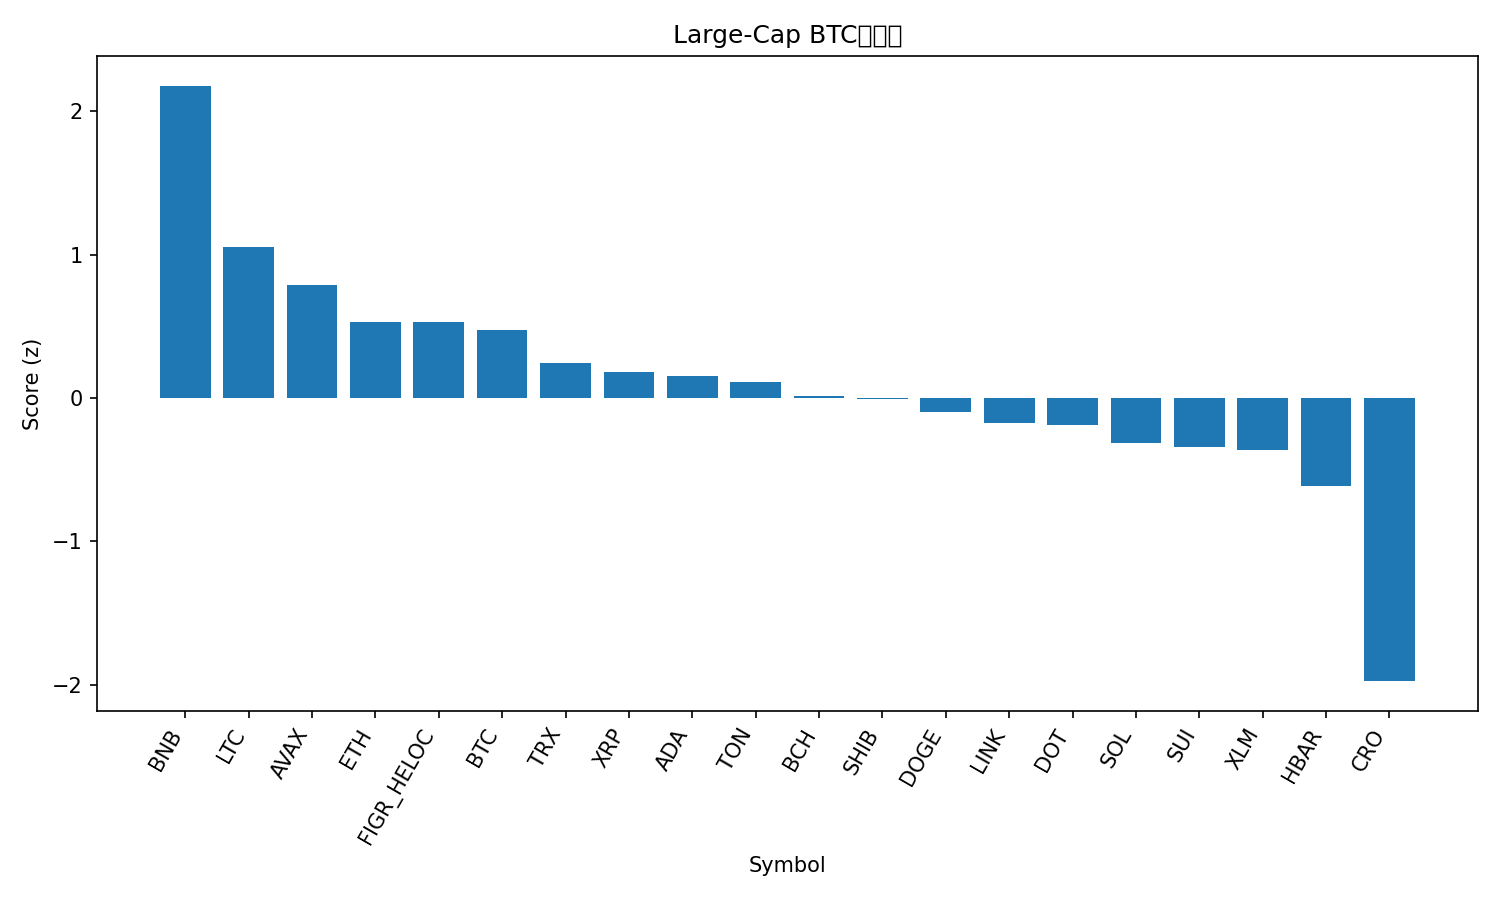

The table this chart was drawn from, first rows:
rank, name, symbol, price_btc, price_usd, pct_1h_btc, pct_24h_btc, pct_7d_btc, market_cap_rank, market_cap_usd, volume_usd, score
1, BNB, BNB, 0.009125, 1055, 0.4287, 3.909, 13.11, 5, 146775860723, 3449685931, 2.179
2, Litecoin, LTC, 0.0009963, 115.1, 0.3265, 0.7741, 0.2979, 26, 8787277800, 306161221, 1.052
3, Avalanche, AVAX, 0.000286, 33.05, 0.2113, -1.819, 13.3, 18, 13957676440, 721518544, 0.7902
4, Ethereum, ETH, 0.03878, 4481, 0.09724, 0.04923, -3.082, 2, 540917863921, 14599642755, 0.533
5, Figure Heloc, FIGR_HELOC, 8.64e-06, 1.0, 0.0, 0.594, 0.06636, 20, 12582021563, 511330, 0.5285
6, Bitcoin, BTC, 1.0, 115555, 0.0, 0.0, 0.0, 1, 2302202220715, 18767648696, 0.4741
7, TRON, TRX, 2.98e-06, 0.344, -0.009691, -0.6161, -1.556, 10, 32565332039, 581141070, 0.2452
8, XRP, XRP, 2.575e-05, 2.98, -0.1078, -0.07732, -2.51, 3, 177856444682, 2996906337, 0.1841
9, Cardano, ADA, 7.67e-06, 0.8864, -0.01468, -1.265, -0.4552, 11, 32374993363, 1143973142, 0.1534
10, Toncoin, TON, 2.655e-05, 3.07, -0.0349, -0.8105, -3.537, 29, 7808401372, 88396589, 0.1109
11, Bitcoin Cash, BCH, 0.00516, 596.3, -0.1822, -0.7463, 0.2421, 22, 11884135258, 202035369, 0.01768
12, Shiba Inu, SHIB, 1.11567e-10, 1.29e-05, -0.07266, -0.6593, -6.586, 31, 7601315546, 149095881, -0.006987
13, Dogecoin, DOGE, 2.31e-06, 0.2664, -0.1883, -0.3368, -6.05, 8, 40245861021, 1543582395, -0.09525
14, Chainlink, LINK, 0.0001999, 23.1, -0.1466, -1.309, -4.632, 14, 15667726647, 411518398, -0.1772
15, Polkadot, DOT, 3.723e-05, 4.3, -0.107, -2.314, -0.7439, 34, 6552038160, 206596769, -0.1902
16, Solana, SOL, 0.002061, 238.2, -0.3736, -0.5769, -3.032, 6, 129361735167, 3430598574, -0.3141
17, Sui, SUI, 3.148e-05, 3.64, -0.3548, -1.014, -1.609, 19, 12984335080, 688672664, -0.3393
18, Stellar, XLM, 3.3e-06, 0.3817, -0.2613, -1.978, -1.013, 21, 12168852864, 139157769, -0.3645
19, Hedera, HBAR, 2.05e-06, 0.2364, -0.2813, -3.123, -1.197, 25, 10024706103, 137135464, -0.6112
20, Cronos, CRO, 1.92e-06, 0.2222, -0.994, -3.861, -7.068, 30, 7747188043, 31307516, -1.975
21, Hyperliquid, HYPE, 0.0004513, 52.16, -0.9929, -6.028, -3.075, 16, 14135419022, 446654689, -2.254
